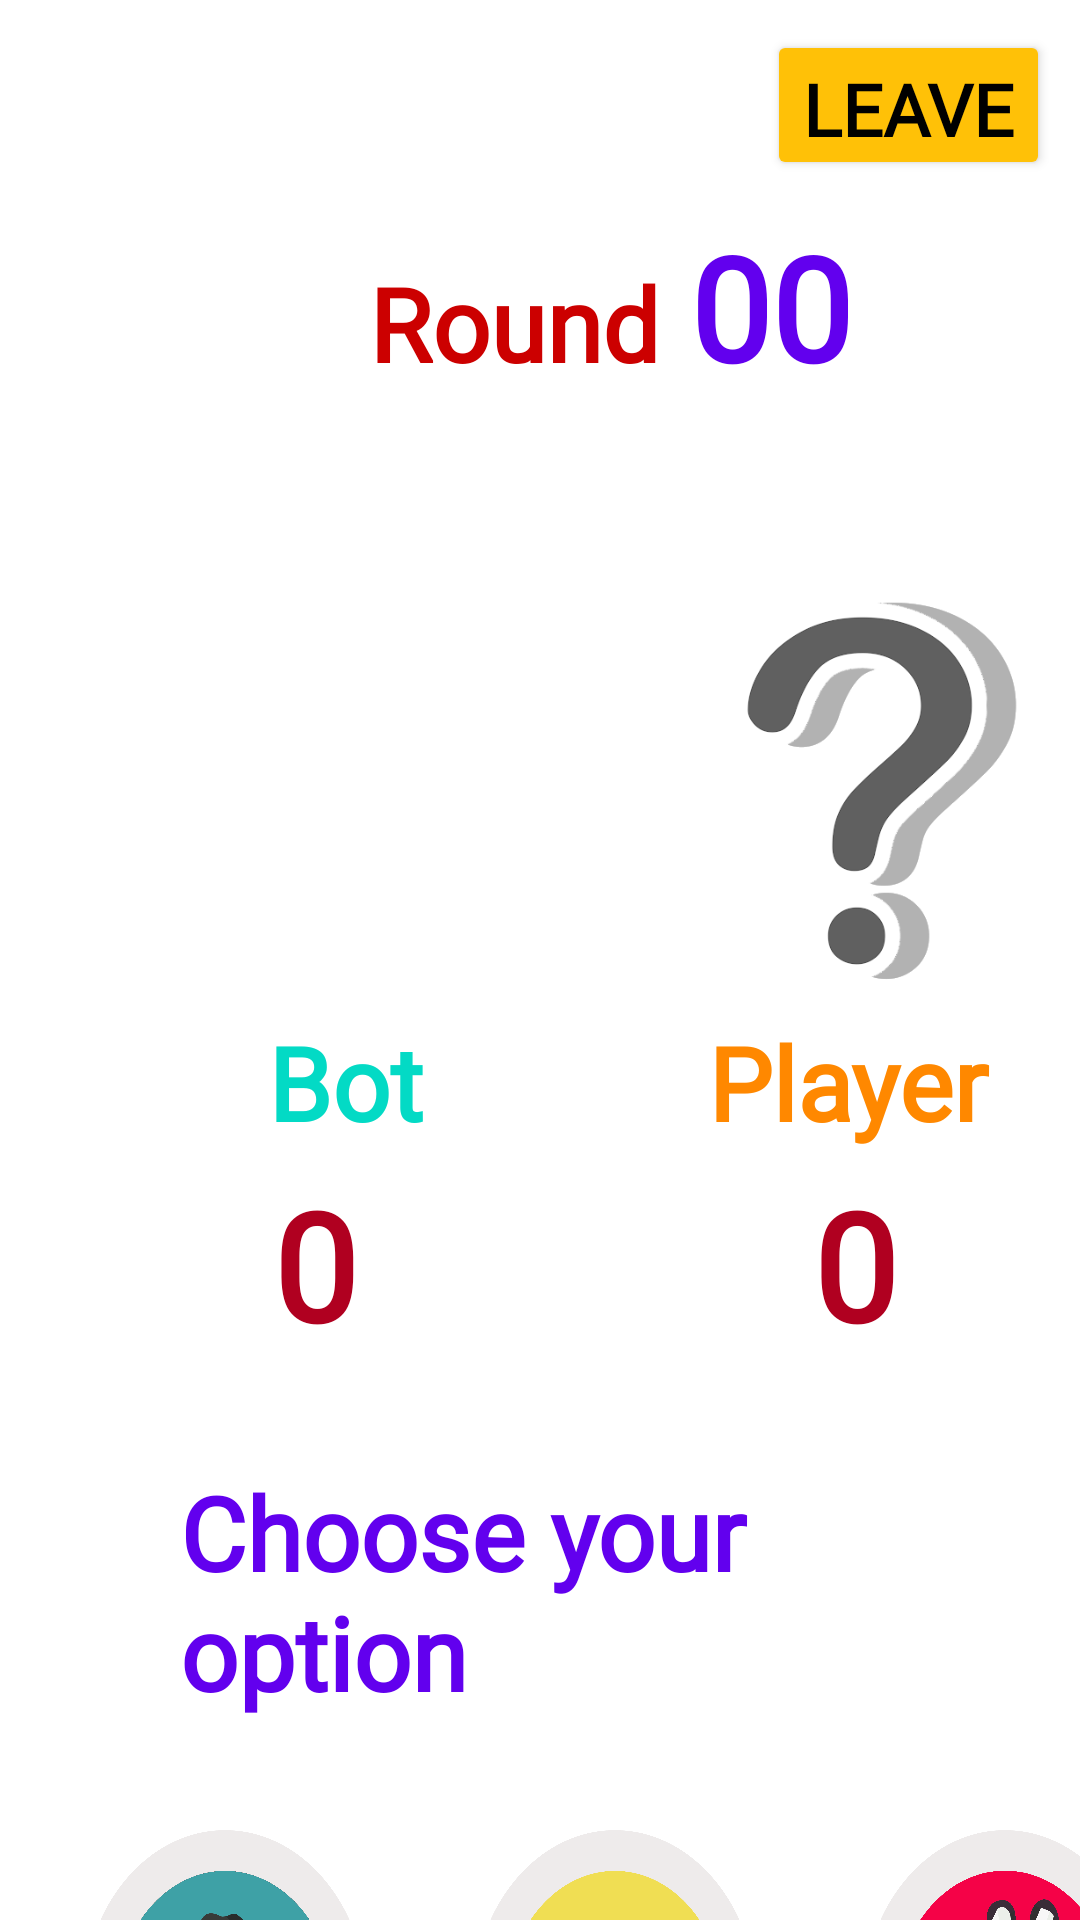

The Android layout XML behind this screen, and the referenced resources:
<!-- AndroidManifest.xml: application theme Theme.PPT_Kotders -->
<!-- res/layout/activity_juego.xml -->
<?xml version="1.0" encoding="utf-8"?>
<LinearLayout xmlns:android="http://schemas.android.com/apk/res/android"
    xmlns:app="http://schemas.android.com/apk/res-auto"
    android:orientation="vertical"
    android:layout_width="match_parent"
    android:layout_height="match_parent"
    android:background="@color/white">

    <Button
        android:id="@+id/btSalir"
        android:layout_width="wrap_content"
        android:layout_height="50dp"
        android:layout_gravity="right"
        android:layout_margin="10dp"
        android:backgroundTint="#FFC107"
        android:fontFamily="@font/annie_use_your_telescope"
        android:text="@string/bt_end_game"
        android:textColor="@color/black"
        android:textSize="24sp"
        android:textStyle="bold" />

    <LinearLayout
        android:layout_width="match_parent"
        android:layout_height="68dp"
        android:orientation="horizontal">

        <TextView
            android:id="@+id/tiempotv"
            android:layout_width="120dp"
            android:layout_height="50dp"
            android:layout_marginLeft="100dp"
            android:layout_marginRight="10dp"
            android:fontFamily="@font/annie_use_your_telescope"
            android:text="@string/tx_round"
            android:textColor="@android:color/holo_red_dark"
            android:textSize="34sp"
            android:textStyle="bold"
            android:textAlignment="textEnd"/>

        <TextView
            android:id="@+id/contadortv"
            android:layout_width="130dp"
            android:layout_height="wrap_content"
            android:layout_marginRight="50dp"
            android:fontFamily="@font/annie_use_your_telescope"
            android:text="00"
            android:textColor="@color/purple_500"
            android:textSize="48sp"
            android:textStyle="bold" />

    </LinearLayout>

    <TextView
        android:id="@+id/estadotv"
        android:layout_width="150dp"
        android:layout_height="50dp"
        android:layout_gravity="center"
        android:fontFamily="@font/annie_use_your_telescope"
        android:text=""
        android:textAlignment="center"
        android:textColor="@android:color/holo_green_dark"
        android:textSize="30sp"
        android:textStyle="bold" />

    <LinearLayout
       android:layout_width="match_parent"
       android:layout_height="150dp"
       android:orientation="horizontal" >

        <ImageView
            android:id="@+id/imgmaquina"
            android:layout_width="150dp"
            android:layout_height="150dp"
            android:layout_marginLeft="50dp"
            android:layout_marginRight="20dp"
             />

        <ImageView
            android:id="@+id/imgjugador"
            android:layout_width="150dp"
            android:layout_height="150dp"

            android:layout_marginRight="50dp"
            android:src="@drawable/incognito" />


    </LinearLayout>
    <LinearLayout
        android:layout_width="match_parent"
        android:layout_height="50dp"
        android:orientation="horizontal">

        <TextView
            android:id="@+id/txtmaquina"
            android:layout_width="130dp"
            android:layout_height="wrap_content"
            android:layout_marginLeft="50dp"
            android:fontFamily="@font/annie_use_your_telescope"
            android:text="@string/tx_machine"
            android:textColor="@color/teal_200"
            android:textSize="34sp"
            android:textStyle="bold"
            android:textAlignment="center"/>

        <TextView
            android:id="@+id/txtjugador"
            android:layout_width="135dp"
            android:layout_height="wrap_content"
            android:layout_marginLeft="35dp"
            android:layout_marginRight="50dp"
            android:fontFamily="@font/annie_use_your_telescope"
            android:text="@string/tx_player"
            android:textAlignment="center"
            android:textColor="@android:color/holo_orange_dark"
            android:textSize="34sp"
            android:textStyle="bold" />
    </LinearLayout>
    <LinearLayout
        android:layout_width="match_parent"
        android:layout_height="100dp"
        android:orientation="horizontal">

        <TextView
            android:id="@+id/txmaquina"
            android:layout_width="50dp"
            android:layout_height="wrap_content"
            android:layout_marginLeft="80dp"
            android:layout_marginRight="50dp"
            android:fontFamily="@font/annie_use_your_telescope"
            android:text="0"
            android:textAlignment="center"
            android:textColor="@color/design_default_color_error"
            android:textSize="50sp"
            android:textStyle="bold" />

        <TextView
            android:id="@+id/txtu"
            android:layout_width="50dp"
            android:layout_height="wrap_content"
            android:layout_marginLeft="80dp"
            android:layout_marginRight="10dp"
            android:fontFamily="@font/annie_use_your_telescope"
            android:text="0"
            android:textAlignment="center"
            android:textColor="@color/design_default_color_error"
            android:textSize="50sp"
            android:textStyle="bold" />

    </LinearLayout>


    <TextView
        android:id="@+id/intruccion"
        android:layout_width="match_parent"
        android:layout_height="wrap_content"
        android:layout_marginLeft="60dp"
        android:layout_marginRight="10dp"
        android:fontFamily="@font/annie_use_your_telescope"
        android:text="@string/tx_choose"
        android:textColor="@color/purple_500"
        android:textSize="34sp"
        android:textStyle="bold" />

    <Space
        android:layout_width="match_parent"
        android:layout_height="20dp"/>

        <LinearLayout
            android:layout_width="match_parent"
            android:layout_height="150dp"
            android:orientation="horizontal">


            <ImageButton
                android:id="@+id/btpapel"
                android:layout_width="130dp"
                android:layout_height="150dp"
                android:layout_marginLeft="10dp"
                android:backgroundTint="@color/white"
                android:contentDescription="Botón de Papel"
                android:scaleType="fitXY"
                android:src="@drawable/papel" />

            <ImageButton
                android:id="@+id/btpiedra"
                android:layout_width="130dp"
                android:layout_height="150dp"
                android:backgroundTint="@color/white"
                android:contentDescription="Botón de Piedra"
                android:scaleType="fitXY"
                android:src="@drawable/piedra" />

            <ImageButton
                android:id="@+id/bttijeras"
                android:layout_width="130dp"
                android:layout_height="150dp"
                android:backgroundTint="@color/white"
                android:contentDescription="Botón de Tijeras "
                android:scaleType="fitXY"
                android:src="@drawable/tijera2" />



        </LinearLayout>





</LinearLayout>
<!-- resources referenced by this layout -->
<resources>
  <!-- drawable incognito: png bitmap (drawable, 28226 bytes) -->
  <!-- drawable papel: png bitmap (drawable, 103649 bytes) -->
  <!-- drawable piedra: png bitmap (drawable, 109411 bytes) -->
  <!-- drawable tijera2: png bitmap (drawable, 115107 bytes) -->
  <string name="bt_end_game">Leave</string>
  <string name="tx_choose">Choose your option</string>
  <string name="tx_machine">Bot</string>
  <string name="tx_player">Player</string>
  <string name="tx_round">Round</string>
  <style name="Theme.PPT_Kotders" parent="android:Theme.Material.Light.NoActionBar" />
  <!-- not gathered from this repository: default colours our renderer supplied (Android Studio template values) -->
  <color name="purple_500">#FF6200EE</color>
  <color name="teal_200">#FF03DAC5</color>
  <color name="black">#FF000000</color>
  <color name="white">#FFFFFFFF</color>
</resources>
